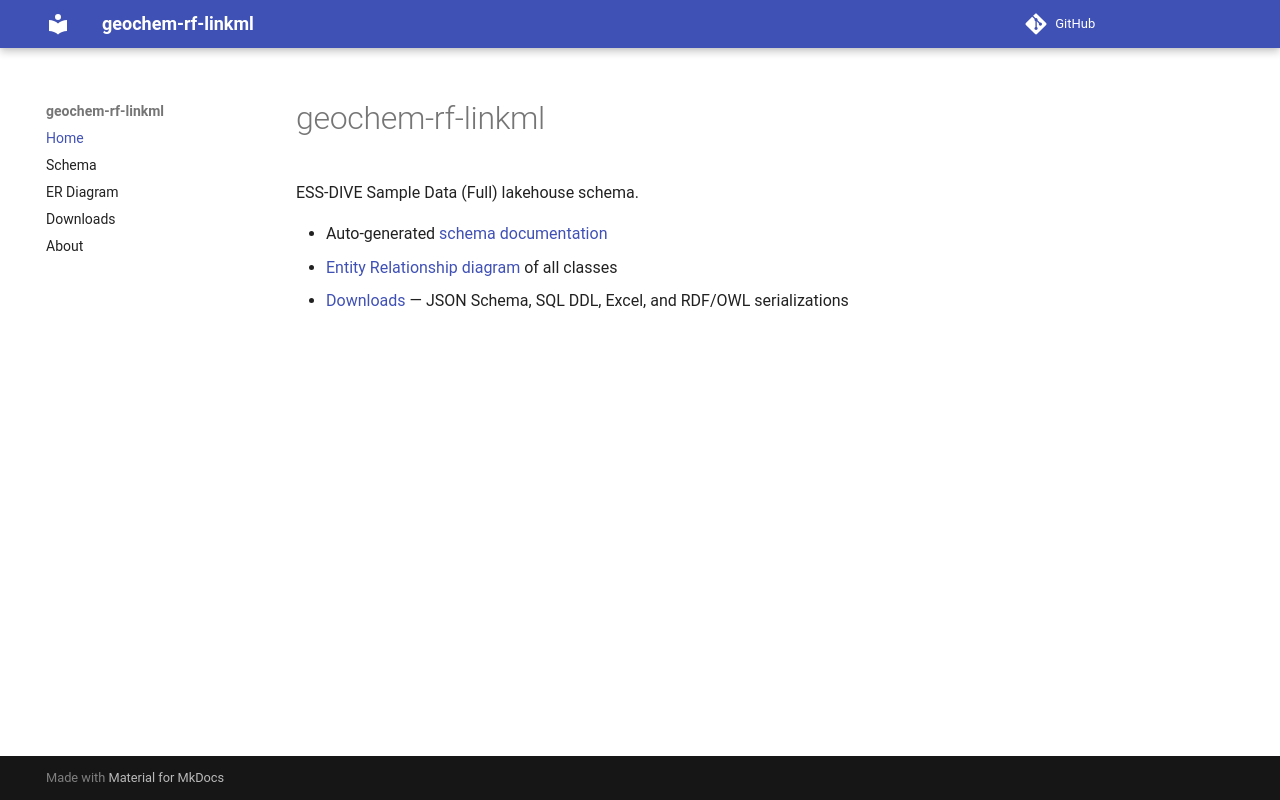

repository: sierra-moxon/geochem-rf-linkml · page: index.html · generator: mkdocs

# geochem-rf-linkml

ESS-DIVE Sample Data (Full) lakehouse schema.

- Auto-generated [schema documentation](elements/index.md)
- [Entity Relationship diagram](elements/erdiagram.md) of all classes
- [Downloads](downloads.md) — JSON Schema, SQL DDL, Excel, and RDF/OWL serializations
